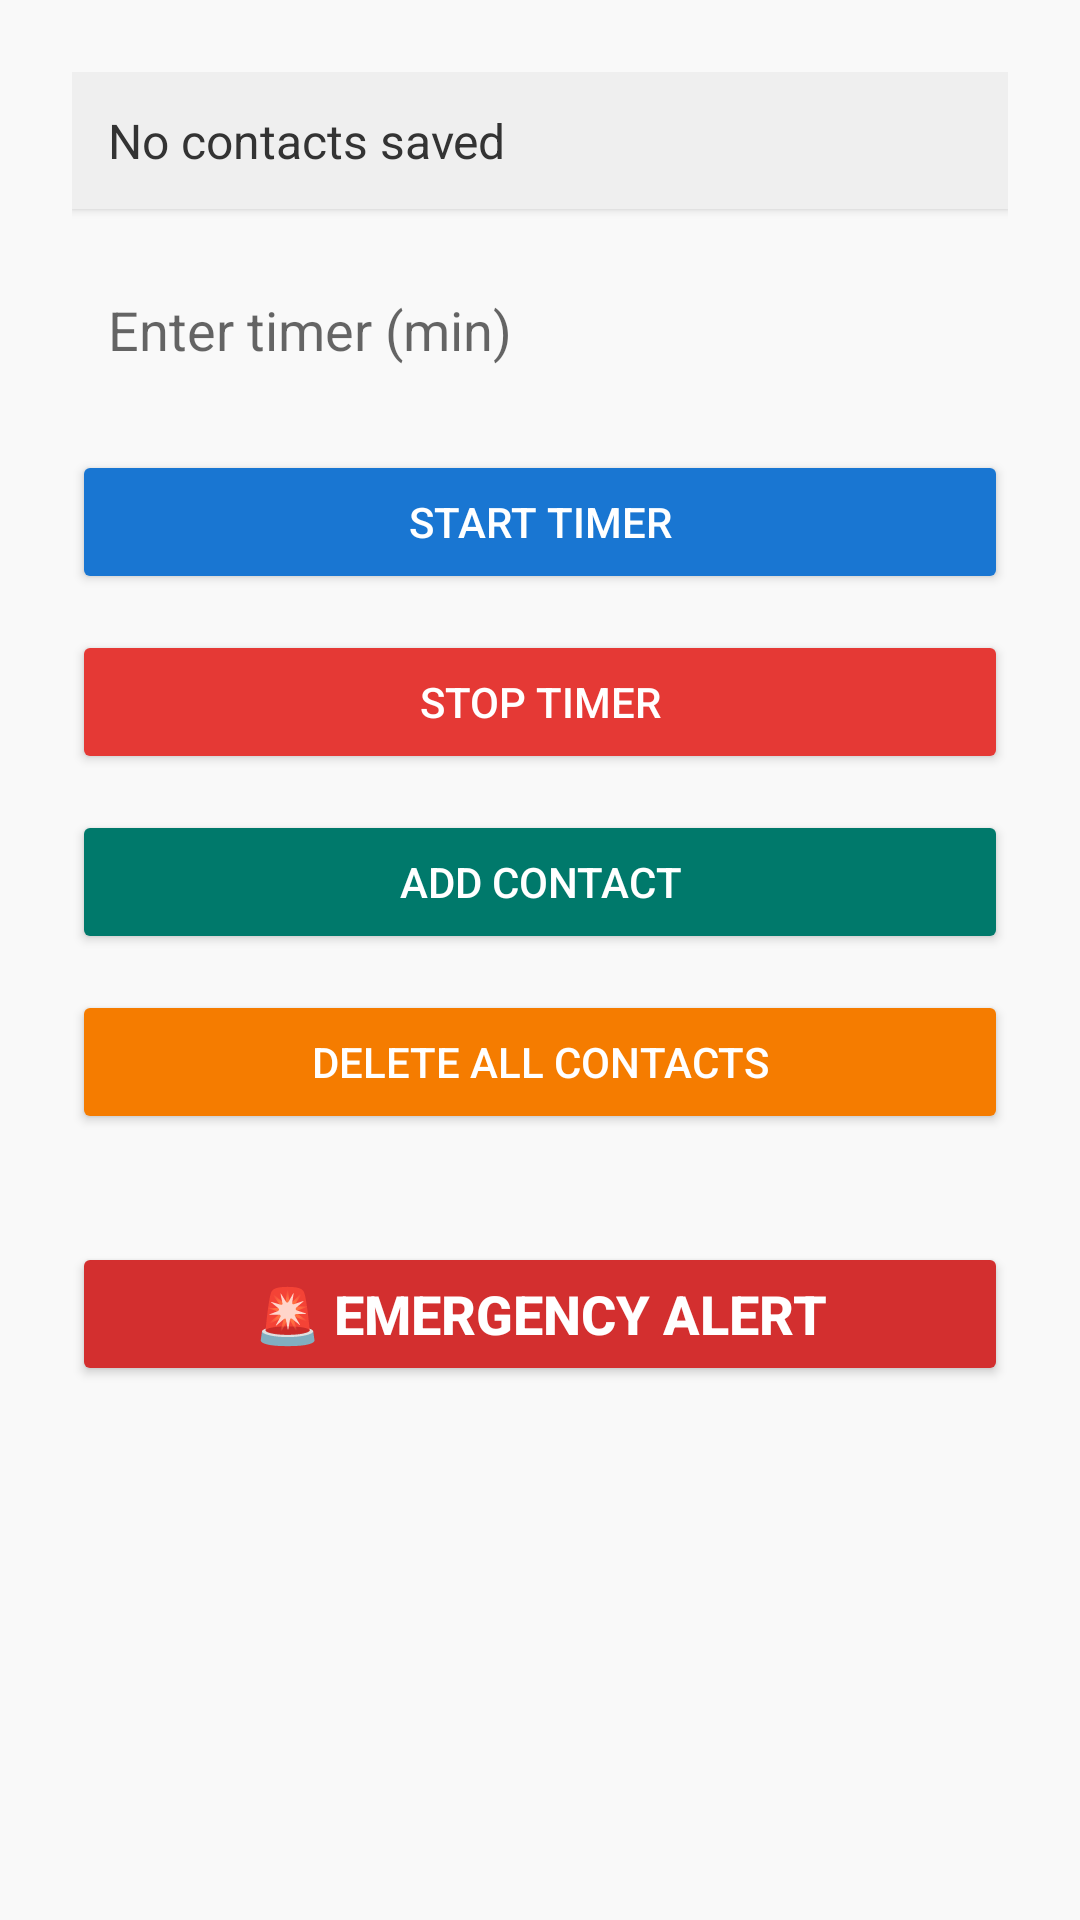

Here is an Android app screen rendered from its layout file. Give the layout XML and the strings, colors and styles it references.
<!-- AndroidManifest.xml: application theme Theme.AletMate -->
<!-- res/layout/activity_main.xml -->
<?xml version="1.0" encoding="utf-8"?>
<ScrollView xmlns:android="http://schemas.android.com/apk/res/android"
    android:layout_width="match_parent"
    android:layout_height="match_parent"
    android:background="#F9F9F9">

    <LinearLayout
        android:layout_width="match_parent"
        android:layout_height="wrap_content"
        android:orientation="vertical"
        android:padding="24dp">

        <TextView
            android:id="@+id/txtContactInfo"
            android:layout_width="match_parent"
            android:layout_height="wrap_content"
            android:text="No contacts saved"
            android:textSize="16sp"
            android:textColor="#333"
            android:padding="12dp"
            android:background="#EFEFEF"
            android:elevation="2dp"
            android:layout_marginBottom="16dp"
            android:importantForAccessibility="yes" />

        <EditText
            android:id="@+id/editTimer"
            android:layout_width="match_parent"
            android:layout_height="wrap_content"
            android:hint="Enter timer (min)"
            android:inputType="number"
            android:padding="12dp"
            android:background="@drawable/edittext_bg"
            android:layout_marginBottom="16dp"
            android:importantForAccessibility="yes" />

        <Button
            android:id="@+id/btnStartTimer"
            android:layout_width="match_parent"
            android:layout_height="wrap_content"
            android:text="Start Timer"
            android:backgroundTint="#1976D2"
            android:textColor="#FFFFFF"
            android:layout_marginBottom="12dp"
            android:importantForAccessibility="yes" />

        <Button
            android:id="@+id/btnStopTimer"
            android:layout_width="match_parent"
            android:layout_height="wrap_content"
            android:text="Stop Timer"
            android:backgroundTint="#E53935"
            android:textColor="#FFFFFF"
            android:layout_marginBottom="12dp"
            android:importantForAccessibility="yes" />

        <Button
            android:id="@+id/btnAddContact"
            android:layout_width="match_parent"
            android:layout_height="wrap_content"
            android:text="Add Contact"
            android:backgroundTint="#00796B"
            android:textColor="#FFFFFF"
            android:layout_marginBottom="12dp"
            android:importantForAccessibility="yes" />

        <Button
            android:id="@+id/btnDeleteContacts"
            android:layout_width="match_parent"
            android:layout_height="wrap_content"
            android:text="Delete All Contacts"
            android:backgroundTint="#F57C00"
            android:textColor="#FFFFFF"
            android:layout_marginBottom="12dp"
            android:importantForAccessibility="yes" />

        <Button
            android:id="@+id/btnSendAlert"
            android:layout_width="match_parent"
            android:layout_height="wrap_content"
            android:text="🚨 Emergency Alert"
            android:backgroundTint="#D32F2F"
            android:textColor="#FFFFFF"
            android:textStyle="bold"
            android:textSize="18sp"
            android:layout_marginTop="24dp"
            android:importantForAccessibility="yes" />
    </LinearLayout>
</ScrollView>
<!-- resources referenced by this layout -->
<resources>
  <style name="Theme.AletMate" parent="Theme.MaterialComponents.DayNight.DarkActionBar">
          
          <item name="colorPrimary">@color/purple_500</item>
          <item name="colorPrimaryVariant">@color/purple_700</item>
          <item name="colorOnPrimary">@color/white</item>
          
          <item name="colorSecondary">@color/teal_200</item>
          <item name="colorSecondaryVariant">@color/teal_700</item>
          <item name="colorOnSecondary">@color/black</item>
          
          <item name="android:statusBarColor">?attr/colorPrimaryVariant</item>
          
      </style>
  <!-- not gathered from this repository: default colours our renderer supplied (Android Studio template values) -->
  <color name="purple_500">#FF6200EE</color>
  <color name="purple_700">#FF3700B3</color>
  <color name="teal_200">#FF03DAC5</color>
  <color name="teal_700">#FF018786</color>
  <color name="black">#FF000000</color>
  <color name="white">#FFFFFFFF</color>
</resources>
